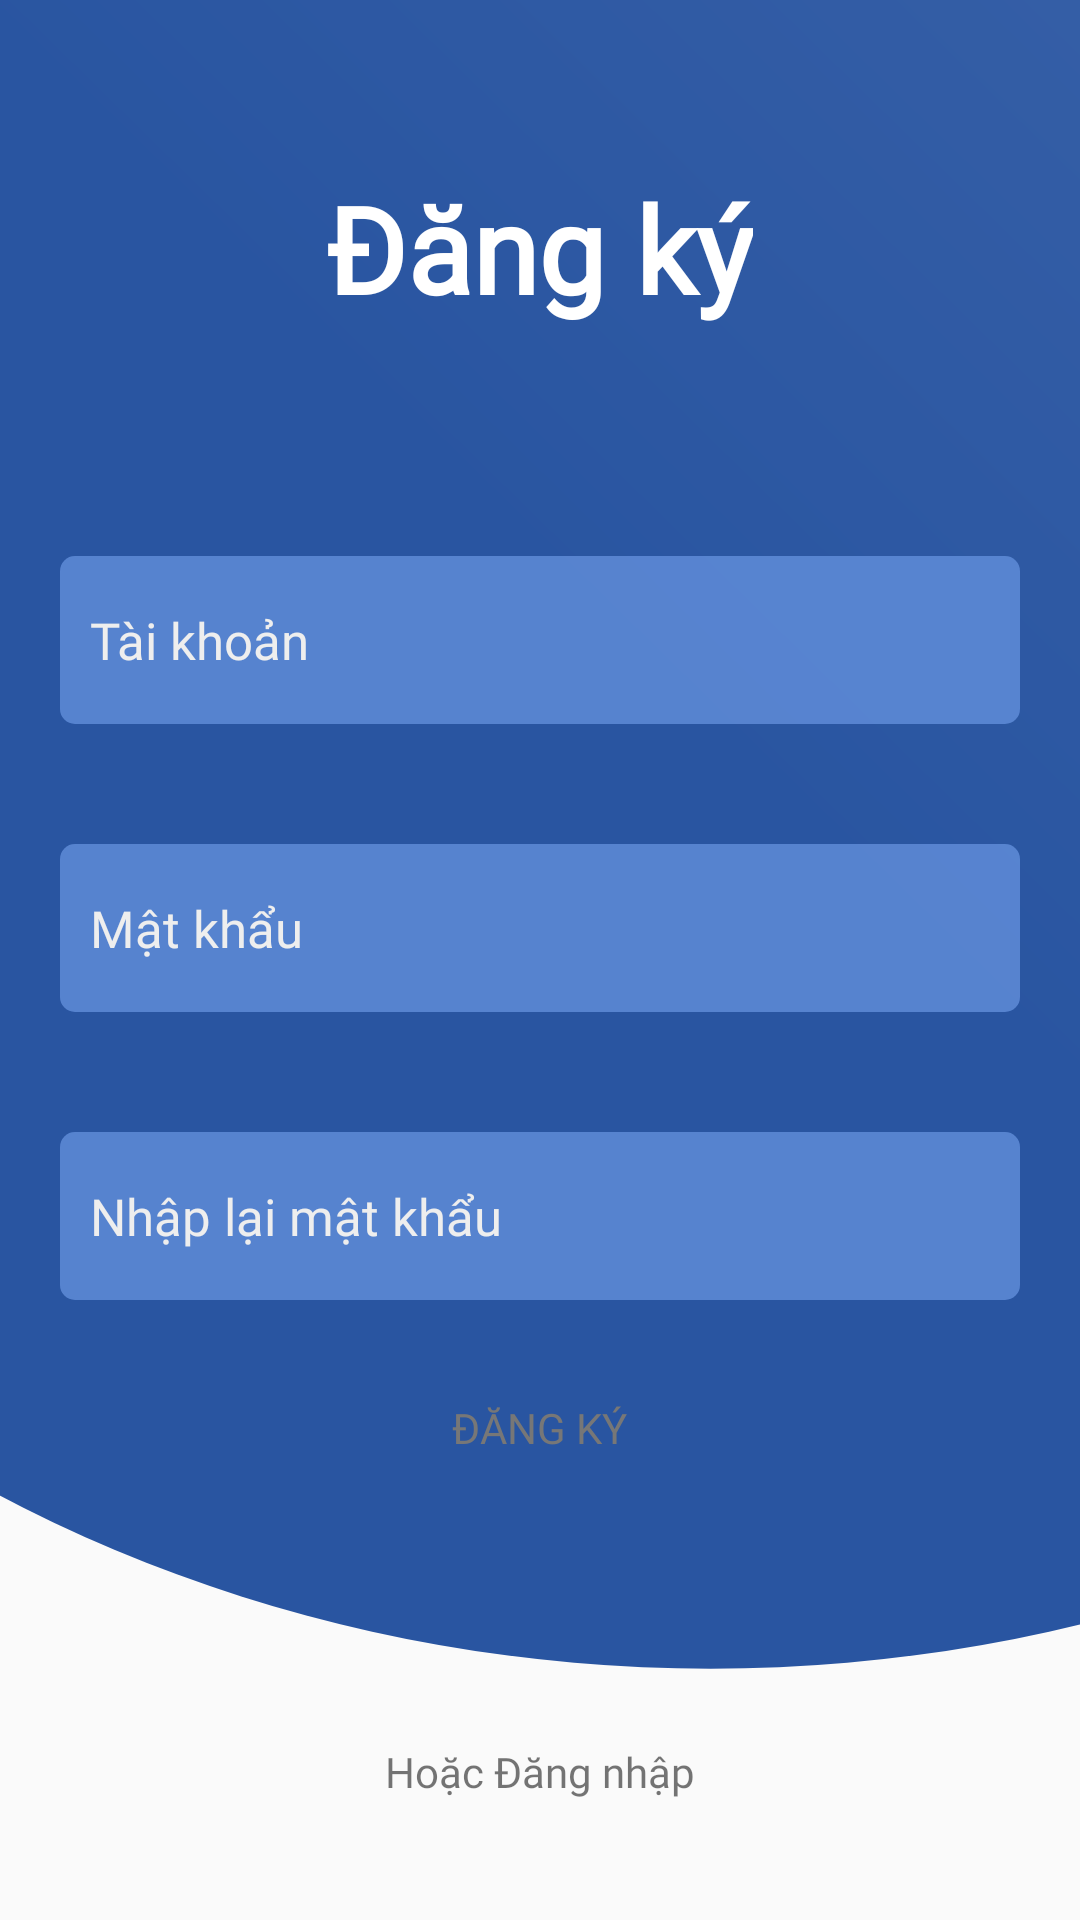

Here is an Android app screen rendered from its layout file. Give the layout XML and the strings, colors and styles it references.
<!-- AndroidManifest.xml: application theme AppTheme -->
<!-- res/layout/activity_register.xml -->
<?xml version="1.0" encoding="utf-8"?>
<RelativeLayout xmlns:android="http://schemas.android.com/apk/res/android"
    xmlns:app="http://schemas.android.com/apk/res-auto"
    xmlns:tools="http://schemas.android.com/tools"
    android:layout_width="match_parent"
    android:layout_height="match_parent">

    <LinearLayout
        android:orientation="vertical"
        android:layout_width="match_parent"
        android:layout_height="match_parent">

        <ImageView
            android:layout_width="match_parent"
            android:layout_height="0dp"
            android:layout_weight="4"
            android:scaleType="centerCrop"
            android:src="@drawable/ic_login" />
    </LinearLayout>


    <LinearLayout
        android:layout_width="match_parent"
        android:layout_height="wrap_content"
        android:gravity="center"
        android:orientation="vertical">

        <TextView
            android:layout_width="wrap_content"
            android:layout_height="wrap_content"
            android:layout_margin="?actionBarSize"
            android:fontFamily="@font/f1"
            android:text="Đăng ký"
            android:textColor="#fff"
            android:textSize="40sp"
            android:textStyle="bold" />

        <EditText
            android:id="@+id/txvRegName"
            android:layout_width="match_parent"
            android:layout_height="?actionBarSize"
            android:layout_margin="20dp"
            android:layout_marginTop="50dp"
            android:background="@drawable/rounded_corner"
            android:fontFamily="@font/f1"
            android:hint="Tài khoản"
            android:paddingStart="10dp"
            android:paddingLeft="10dp"
            android:textColor="#fff"
            android:textColorHint="#eee"
            android:textSize="17sp" />

        <EditText
            android:id="@+id/txvRegPass1"
            android:layout_width="match_parent"
            android:layout_height="?actionBarSize"
            android:layout_margin="20dp"
            android:background="@drawable/rounded_corner"
            android:fontFamily="@font/f1"
            android:hint="Mật khẩu"
            android:inputType="textPassword"
            android:paddingStart="10dp"
            android:paddingLeft="10dp"
            android:textColor="#fff"
            android:textColorHint="#eee"
            android:textSize="17sp" />

        <EditText
            android:id="@+id/txvRegPass2"
            android:layout_width="match_parent"
            android:layout_height="?actionBarSize"
            android:layout_margin="20dp"
            android:background="@drawable/rounded_corner"
            android:fontFamily="@font/f1"
            android:hint="Nhập lại mật khẩu"
            android:inputType="textPassword"
            android:paddingStart="10dp"
            android:paddingLeft="10dp"
            android:textColor="#fff"
            android:textColorHint="#eee"
            android:textSize="17sp" />

        <Button
            android:layout_width="wrap_content"
            android:layout_height="45dp"
            android:background="@drawable/rounded_corner_button"
            android:fontFamily="@font/f1"
            android:onClick="OnReg"
            android:paddingLeft="20dp"
            android:paddingRight="20dp"
            android:text="Đăng ký"
            android:textColor="#777" />
    </LinearLayout>


    <LinearLayout
        android:layout_marginBottom="30dp"
        android:gravity="center"
        android:orientation="vertical"
        android:layout_alignParentBottom="true"
        android:layout_width="match_parent"
        android:layout_height="wrap_content">

        <TextView
            android:layout_width="wrap_content"
            android:layout_height="wrap_content"
            android:layout_marginBottom="10dp"
            android:fontFamily="@font/f1"
            android:onClick="OnBackLogin"
            android:text="Hoặc Đăng nhập" />
        <LinearLayout
            android:layout_width="wrap_content"
            android:layout_height="wrap_content">
        </LinearLayout>


    </LinearLayout>

</RelativeLayout>
<!-- resources referenced by this layout -->
<resources>
  <!-- drawable ic_login (drawable) -->
  <vector xmlns:android="http://schemas.android.com/apk/res/android"
      xmlns:aapt="http://schemas.android.com/aapt"
      android:width="512dp"
      android:height="512dp"
      android:viewportWidth="512"
      android:viewportHeight="512">
      <group>
          <clip-path android:pathData="M0,0h512v512h-512z M 0,0"/>
          <path
              android:pathData="M-70.0,115.0a371.5,330.0,0,1,0,743.0,0.0a371.5,330.0,0,1,0,-743.0,0.0z">
              <aapt:attr name="android:fillColor">
                  <gradient
                      android:startY="169"
                      android:startX="270"
                      android:endY="-2705"
                      android:endX="3084"
                      android:type="linear">
                      <item android:offset="0" android:color="#FF2955A1"/>
                      <item android:offset="1" android:color="#FFFFFFFF"/>
                  </gradient>
              </aapt:attr>
          </path>
      </group>
  </vector>
  <!-- drawable rounded_corner (drawable) -->
  <?xml version="1.0" encoding="UTF-8"?>
  <shape xmlns:android="http://schemas.android.com/apk/res/android">
      <solid android:color="#dd5E8BD7"/>
  
      <corners
          android:bottomRightRadius="5dip"
          android:bottomLeftRadius="5dip"
          android:topLeftRadius="5dip"
          android:topRightRadius="5dip"/>
  </shape>
  <style name="AppTheme" parent="Theme.AppCompat.Light.DarkActionBar">
          
          <item name="colorPrimary">@color/colorPrimary</item>
          <item name="colorPrimaryDark">@color/colorPrimaryDark</item>
          <item name="colorAccent">@color/colorAccent</item>
          <item name="android:windowFullscreen">true</item>
          <item name="windowNoTitle">true</item>
          <item name="windowActionBar">false</item>
      </style>
  <!-- not gathered from this repository: default colours our renderer supplied (Android Studio template values) -->
  <color name="colorPrimary">#FF6200EE</color>
  <color name="colorPrimaryDark">#FF3700B3</color>
  <color name="colorAccent">#FF03DAC5</color>
</resources>
